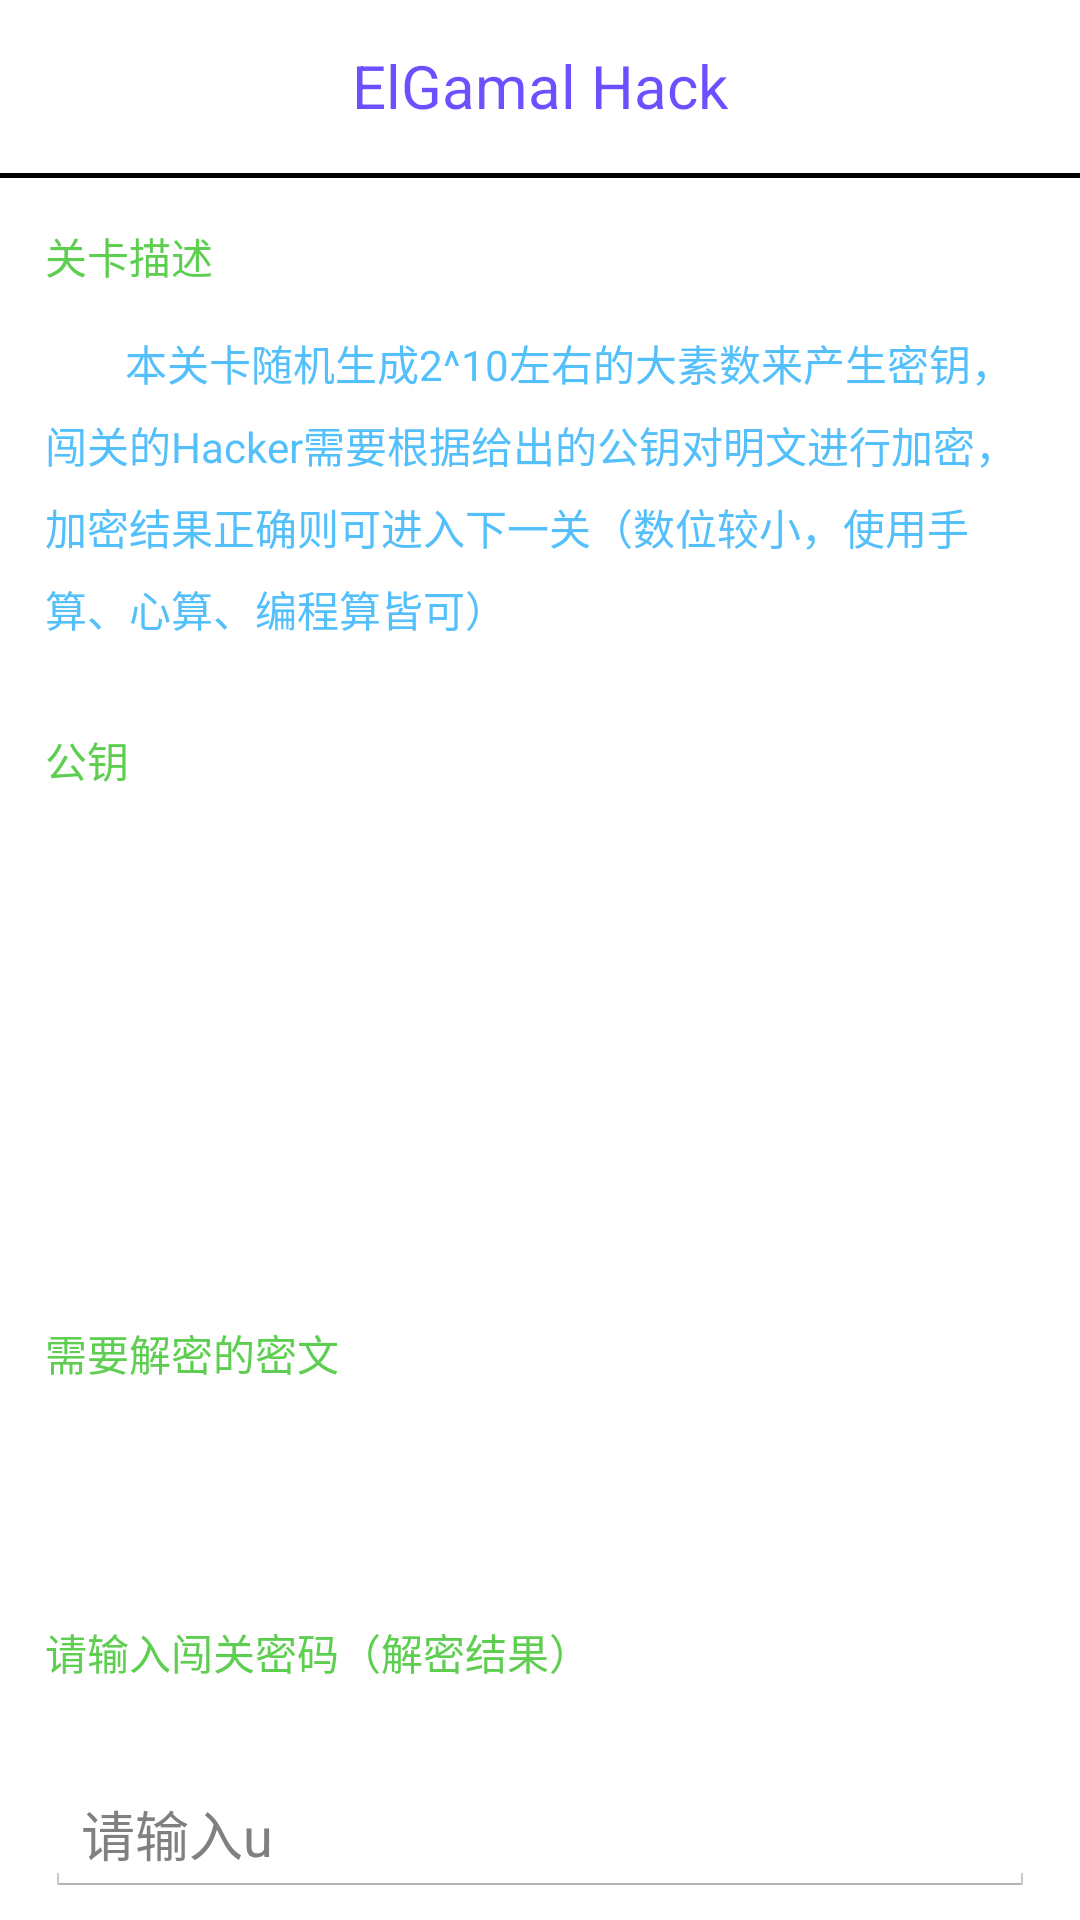

Write the Android layout XML for this screen, with the resource values it uses.
<!-- AndroidManifest.xml: application theme CustomActionBarTheme -->
<!-- res/layout/activity_elgamal_hack_one.xml -->
<?xml version="1.0" encoding="utf-8"?>
<ScrollView xmlns:android="http://schemas.android.com/apk/res/android"
    android:layout_width="match_parent"
    android:layout_height="wrap_content"
    android:scrollbars="none" >

    <LinearLayout
        android:id="@+id/container"
        android:layout_width="match_parent"
        android:layout_height="wrap_content"
        android:orientation="vertical"
        android:weightSum="1" >

        <TextView
            android:layout_width="match_parent"
            android:layout_height="match_parent"
            android:gravity="center"
            android:paddingBottom="15dp"
            android:paddingTop="15dp"
            android:text="@string/elgamal_hack"
            android:textColor="@drawable/title1"
            android:textSize="20dp" />

        <ImageView
            android:layout_width="match_parent"
            android:layout_height="wrap_content"
            android:layout_gravity="center_horizontal"
            android:src="@drawable/boundary" />









        <TextView
            android:layout_width="match_parent"
            android:layout_height="match_parent"
            android:paddingLeft="15dp"
            android:paddingTop="15dp"
            android:text="@string/hack_description"
            android:textColor="@drawable/title2" />

        <TextView
            android:layout_width="match_parent"
            android:layout_height="match_parent"
            android:lineSpacingExtra="7dp"
            android:padding="15dp"
            android:text="@string/hack_enc_1"
            android:textColor="@drawable/text2" />

        <TextView
            android:layout_width="match_parent"
            android:layout_height="match_parent"
            android:lineSpacingExtra="7dp"
            android:padding="15dp"
            android:text="@string/hack_public_key"
            android:textColor="@drawable/title2" />

        <TextView
            android:id="@+id/elgamal_hack_one_p"
            android:layout_width="match_parent"
            android:layout_height="match_parent"
            android:lineSpacingExtra="7dp"
            android:padding="15dp"
            android:textColor="@drawable/text" />
        
        <TextView
            android:id="@+id/elgamal_hack_one_g"
            android:layout_width="match_parent"
            android:layout_height="match_parent"
            android:lineSpacingExtra="7dp"
            android:padding="15dp"
            android:textColor="@drawable/text" />
        
        <TextView
            android:id="@+id/elgamal_hack_one_ga"
            android:layout_width="match_parent"
            android:layout_height="match_parent"
            android:lineSpacingExtra="7dp"
            android:padding="15dp"
            android:textColor="@drawable/text" />

        <TextView
            android:layout_width="match_parent"
            android:layout_height="match_parent"
            android:lineSpacingExtra="7dp"
            android:padding="15dp"
            android:text="@string/hack_dec_message"
            android:textColor="@drawable/title2" />

        <TextView
            android:id="@+id/elgamal_hack_one_message"
            android:layout_width="match_parent"
            android:layout_height="match_parent"
            android:lineSpacingExtra="7dp"
            android:padding="15dp"
            android:textColor="@drawable/text" />
        

        <TextView
            android:layout_width="match_parent"
            android:layout_height="match_parent"
            android:lineSpacingExtra="7dp"
            android:padding="15dp"
            android:text="@string/hack_dec_level_key"
            android:textColor="@drawable/title2" />

            <EditText
                android:layout_width="match_parent"
                android:layout_height="match_parent"
                android:layout_margin="15dp"
                android:id="@+id/elgamal_hack_one_edit_text_u"
                android:hint="@string/hack_elgamal_edit_view_1"/>
            
            <EditText
                android:layout_width="match_parent"
                android:layout_height="match_parent"
                android:layout_margin="15dp"
                android:id="@+id/elgamal_hack_one_edit_text_v"
                android:hint="@string/hack_elgamal_edit_view_2"/>
            
            <Button
                android:layout_width="match_parent"
                android:layout_height="match_parent"
                android:layout_margin="15dp"
                android:onClick="elgamalTest"
                android:text="@string/hack_button"/>
     
    </LinearLayout>

</ScrollView>
<!-- resources referenced by this layout -->
<resources>
  <!-- drawable boundary: png bitmap (drawable, 125 bytes) -->
  <string name="elgamal_hack">ElGamal Hack</string>
  <string name="hack_button">测试</string>
  <string name="hack_dec_level_key">请输入闯关密码（解密结果）</string>
  <string name="hack_dec_message">需要解密的密文</string>
  <string name="hack_description">关卡描述</string>
  <string name="hack_elgamal_edit_view_1">请输入u</string>
  <string name="hack_elgamal_edit_view_2">请输入v</string>
  <string name="hack_enc_1">\t\t\t\t本关卡随机生成2^10左右的大素数来产生密钥，闯关的Hacker需要根据给出的公钥对明文进行加密，加密结果正确则可进入下一关（数位较小，使用手算、心算、编程算皆可）</string>
  <string name="hack_public_key">公钥</string>
  <style name="CustomActionBarTheme" parent="@android:style/Theme.Holo.Light.DarkActionBar">
          <item name="android:actionBarStyle">@style/MyActionBar</item>
      </style>
  <style name="MyActionBar" parent="@android:style/Widget.Holo.Light.ActionBar.Solid.Inverse">
          <item name="android:background">@drawable/actionbar</item>
      </style>
</resources>
